Run: headless pygame with SDL's dummy video driver; simulated clock (each Clock.tick advances the game by its frame time, no real sleeping); random seed 0; keys injected as events and as key.get_pressed() state; no mouse input.
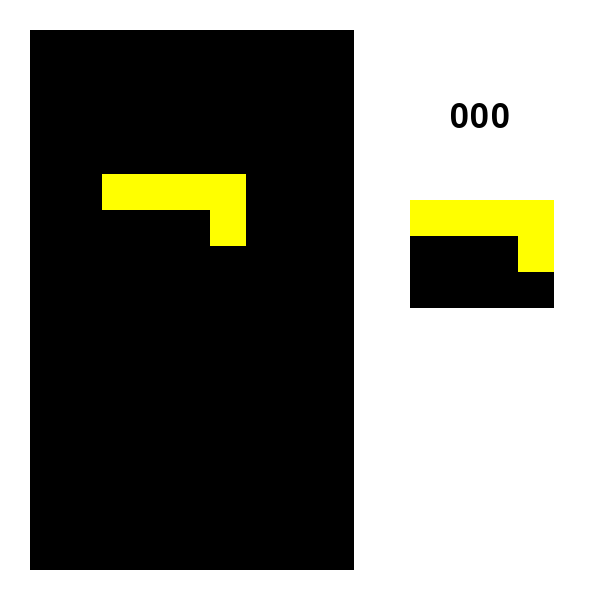
Frame 1 of 4 · flips 1–60 · no input
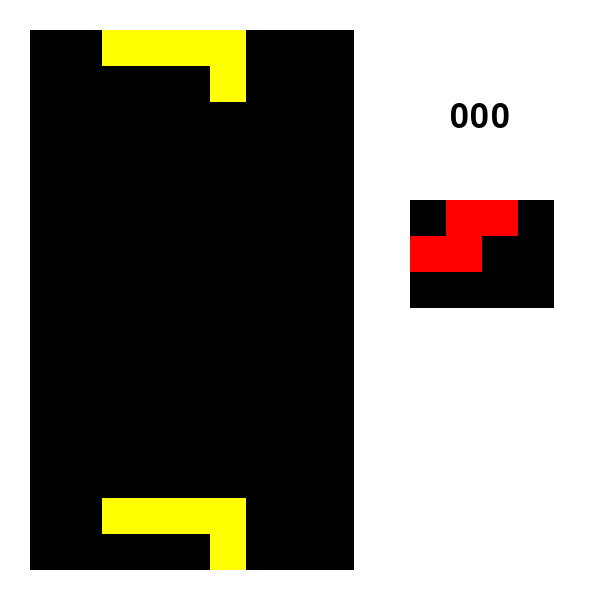
Frame 2 of 4 · flips 61–180 · tapped SPACE, RETURN · held RIGHT (→), D
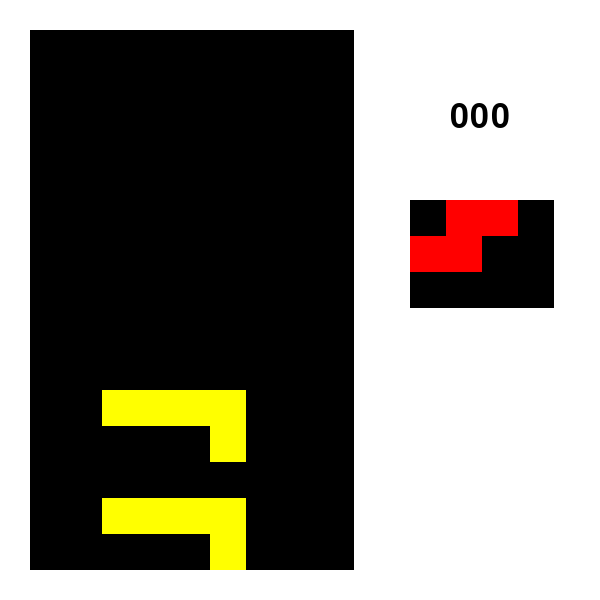
Frame 3 of 4 · flips 181–300 · held DOWN (↓), S
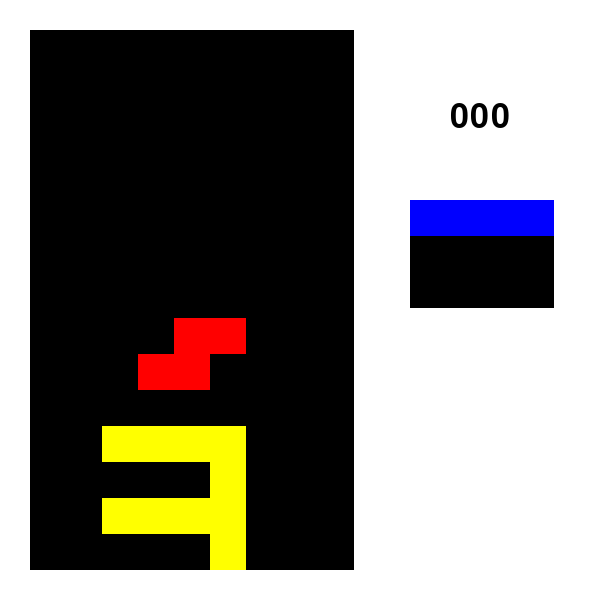
Frame 4 of 4 · flips 301–420 · held LEFT (←), A, UP (↑), W

The pygame program that drew these frames:

import pygame,random
import sys,time
pygame.font.init()


#Define pygame.Colors constant
RED     = pygame.Color(255,0,0)
GREEN   = pygame.Color(0,255,0)
BLUE    = pygame.Color(0,0,255)
YELLOW  = pygame.Color(255,255,0)
CYAN    = pygame.Color(0,255,255)
MAGENTA = pygame.Color(255,0,255)
BLACK   = pygame.Color(0,0,0)
GRAY    = pygame.Color(128,128,128)
WHITE   = pygame.Color(255,255,255)

#Define constants
SHAPE=(((0,1,1),(1,1,0),RED),((1,1),(1,1),GREEN),((1,1,1,1),BLUE),((1,1,1,1),(0,0,0,1),YELLOW),((0,1,0),(1,1,1),CYAN))
#SHAPE=(((0,1,0),(1,1,1)),)
TXTFONT=pygame.font.SysFont('NanumBarunGothic',50)


#Define global settings
SIZE=(600,600)
FPS=60
BLOCK_SIZE=36
SPD=5
DOWNSPD=60/SPD

#direction flags
N  = 0b00000001
NE = 0b00000010
E  = 0b00000100
SE = 0b00001000
S  = 0b00010000
SW = 0b00100000
W  = 0b01000000
NW = 0b10000000


#Define global variables
clocker=pygame.time.Clock()
display=pygame.display.set_mode(SIZE)


#Block class
class Block(pygame.sprite.Sprite):
    def __init__(self,pos,color,size=None):
        super().__init__()
        self.__pos=pos
        self.__color=color
        if size:
            self.__size=size
        else:
            self.__size=(BLOCK_SIZE,BLOCK_SIZE)
        self.rect=pygame.Rect(self.__pos,self.__size)
    
    def update(self,*,pos=None,spd=None,size=None,color=None):
        #get position & update position
        if pos:
            self.__pos=pos
            self.rect.move_ip([pos[k]-self.__pos[k] for k in range(2)])
        elif spd:
            for k in range(2):
                self.__pos[k]+=spd[k]
            self.rect.move_ip(*spd)
        if size:
            self.__size=size
            self.rect.w=size[0]
            self.rect.h=size[1]
        
        #draw block
        if not color:
            color=self.__color
        pygame.draw.rect(display,color,self.rect)
    
    def get_pos(self):
        return self.__pos
    
    def get_y(self):
        return self.rect.y


#Main Run class
class Main:
    def __init__(self):
        self.__running=True
        self.__paused=False
        self.__overed=False
        
        self.__x_spd=0
        self.__y_multi=1
        self.__block_g=[]
        self.__fixed_g=[]
        self.__next_g=[]
        self.__point=0
        self.__frame_count=0
        
        self.__run()
    
    def __run(self):
        tmp=SHAPE[random.randint(0,len(SHAPE)-1)]
        self.__next_block=(tmp[:-1],tmp[-1])
        self.__add_block()
        while self.__running:
            while self.__paused:
                self.__event_handler_paused()
                clocker.tick(FPS)
            if not self.__running:
                self.__quit()
                return
            if self.__overed:
                self.__draw_over()
                pygame.display.flip()
                while self.__overed:
                    self.__event_handler_overed()
                    clocker.tick(FPS)
                if not self.__running:
                    self.__quit()
                    return
                #reset
                self.__x_spd=0
                self.__y_multi=1
                self.__block_g=[]
                self.__fixed_g=[]
                self.__next_g=[]
                self.__frame_count=0
                self.__add_block()
            direction=self.__get_touched()
            self.__event_handler(direction)
            self.__draw()
            pygame.display.flip()
            self.__get_crash(direction)
            self.__del_line()
            clocker.tick(FPS)
        self.__quit()
    
    def __add_block(self):
        block,color=self.__next_block
        for k in range(len(block)):
            for j in range(len(block[0])):
                if block[k][j]:
                    self.__block_g.append(Block([(j+(9-len(block[0]))//2)*BLOCK_SIZE+30,k*BLOCK_SIZE+30],color))
        self.__next_g.clear()
        tmp=SHAPE[random.randint(0,len(SHAPE)-1)]
        self.__next_block=(tmp[:-1],tmp[-1])
        #print(self.__next_block)
        block,color=self.__next_block
        for k in range(len(block)):
            for j in range(len(block[0])):
                if block[k][j]:
                    self.__next_g.append(Block([j*BLOCK_SIZE+410,k*BLOCK_SIZE+200],color))
    
    def __get_crash(self,direction):
        #get collision
        reached=False
        for block in self.__block_g:
            pos_b=block.get_pos()
            for f_block in self.__fixed_g:
                pos_f=f_block.get_pos()
                if pos_b[0]==pos_f[0] and pos_f[1]-pos_b[1]==BLOCK_SIZE:
                    self.__fixed_g+=self.__block_g
                    self.__block_g=[]
                    self.__add_block()
                    return
            if pos_b[1]>=14*BLOCK_SIZE+30:
                reached=True
        if reached:
            self.__fixed_g+=self.__block_g
            self.__block_g=[]
            self.__add_block()
    
    def __del_line(self):
        rows=[0]*15
        k=0
        for block in self.__fixed_g:
            pos=block.get_pos()
            if pos[1]<=BLOCK_SIZE+30:
                self.__overed=True
                return
            #         row                              column
            rows[int((pos[1]-30)/BLOCK_SIZE)]|=2**int((pos[0]-30)/BLOCK_SIZE)
            k+=1
        k=0
        for row in rows:
            if row==511:
                print(k)
                for j in range(len(self.__fixed_g)-1,-1,-1):
                    if (self.__fixed_g[j].get_pos()[1]-30)/BLOCK_SIZE==k:
                        del(self.__fixed_g[j])
                for block in self.__fixed_g:
                    if (block.get_pos()[1]-30)/BLOCK_SIZE<k:
                        block.update(spd=[0,BLOCK_SIZE])
                self.__point+=10
            k+=1
    
    def __get_touched(self):
        flag=0
        for block in self.__block_g:
            pos_b=block.get_pos()
            if pos_b[1]>=14*BLOCK_SIZE+30:
                flag|=S
            if pos_b[0]>=8*BLOCK_SIZE+30:
                flag|=E
            elif pos_b[0]<=30: #+0*BLOCK_SIZE
                flag|=W
            for f_block in self.__fixed_g:
                pos_f=f_block.get_pos()
                diff_x=pos_b[0]-pos_f[0]
                diff_y=pos_b[1]-pos_f[1]
                if not diff_x:
                    if diff_y==-BLOCK_SIZE:
                        flag|=S
                elif not diff_y:
                    if diff_x==BLOCK_SIZE:
                        flag|=W
                    elif diff_x==-BLOCK_SIZE:
                        flag|=E
                elif diff_x==diff_y==BLOCK_SIZE:
                    if diff_y<0:
                        if diff_x>0:
                            flag|=SW
                        else:
                            flag|=SE
        return flag
    '''
    def __get_double_down(self):
        flag=0
        for block in self.__block_g:
            pos_b=block.get_pos()
            if pos_b[1]>=12*BLOCK_SIZE+30:
                flag|=S
            for f_block in self.__fixed_g:
                pos_f=f_block.get_pos()
                diff_x=pos_b[0]-pos_f[0]
                diff_y=pos_b[1]-pos_f[1]
                if not diff_x:
                    if diff_y==BLOCK_SIZE*2:
                        flag|=S
                elif diff_y==BLOCK_SIZE*2:
                    if diff_x==BLOCK_SIZE:
                        flag|=SW
                    elif diff_x==-BLOCK_SIZE:
                        flag|=SE
        return flag
    '''
    def __event_handler(self,direction):
        key_unprocessed=True
        for event in pygame.event.get():
            event_type=event.type
            if event_type==pygame.QUIT:
                self.__running=False
            elif event_type==pygame.KEYDOWN and key_unprocessed:
                key_unprocessed=False
                '''
                if event.key==274: #down
                    if not self.__get_double_down()&S:
                        self.__y_multi=2
                else:
                '''
                self.__y_multi=1
                if event.key==275: #right
                    self.__x_spd=BLOCK_SIZE
                    for block in self.__block_g:
                        x,_=block.get_pos()
                        if direction&E or (self.__frame_count==DOWNSPD and direction&SE):
                            self.__x_spd=0
                elif event.key==276: #left
                    self.__x_spd=-BLOCK_SIZE
                    for block in self.__block_g:
                        x,_=block.get_pos()
                        if direction&W or (self.__frame_count==DOWNSPD and direction&SW):
                            self.__x_spd=0
                else:
                    self.__x_spd=0
                    if event.key==32: #space
                        self.__paused=True
        if key_unprocessed:
            self.__x_spd=0
            if self.__frame_count==0:
                self.__y_multi=1
    
    def __event_handler_paused(self):
        for event in pygame.event.get():
            if event.type==pygame.QUIT:
                self.__running=False
                self.__paused=False
            elif event.type==pygame.KEYDOWN and event.key==32: #space
                self.__paused=False
    
    def __event_handler_overed(self):
        for event in pygame.event.get():
            if event.type==pygame.QUIT:
                self.__running=False
                self.__overed=False
            elif event.type==pygame.KEYDOWN and 273>event.key<276:
                self.__overed=False
    
    def __draw(self):
        display.fill(WHITE)
        pygame.draw.rect(display,BLACK,pygame.Rect(30,30,BLOCK_SIZE*9,BLOCK_SIZE*15))
        pygame.draw.rect(display,BLACK,pygame.Rect(410,200,BLOCK_SIZE*4,BLOCK_SIZE*3))
        display.blit(TXTFONT.render(f'{self.__point:03d}',True,BLACK),(450,100))
        if self.__frame_count==DOWNSPD:
            for block in self.__block_g:
                block.update(spd=[self.__x_spd,BLOCK_SIZE*self.__y_multi])
            self.__frame_count=0
        else:
            for block in self.__block_g:
                block.update(spd=[self.__x_spd,0])
            self.__frame_count+=1
        for block in self.__fixed_g:
            block.update()
        for block in self.__next_g:
            block.update()
    
    def __draw_over(self):
        display.fill(WHITE)
        display.blit(TXTFONT.render('Game Over',True,BLACK),((SIZE[0]-200)//2,(SIZE[1]-100)//2))
        display.blit(TXTFONT.render('Press A Key to Restart',True,BLACK),((SIZE[0]-400)//2,(SIZE[1]+50)//2))
    
    def __quit(self):
        pygame.display.quit()
        pygame.quit()


#Launch
if __name__=='__main__':
    Main()
